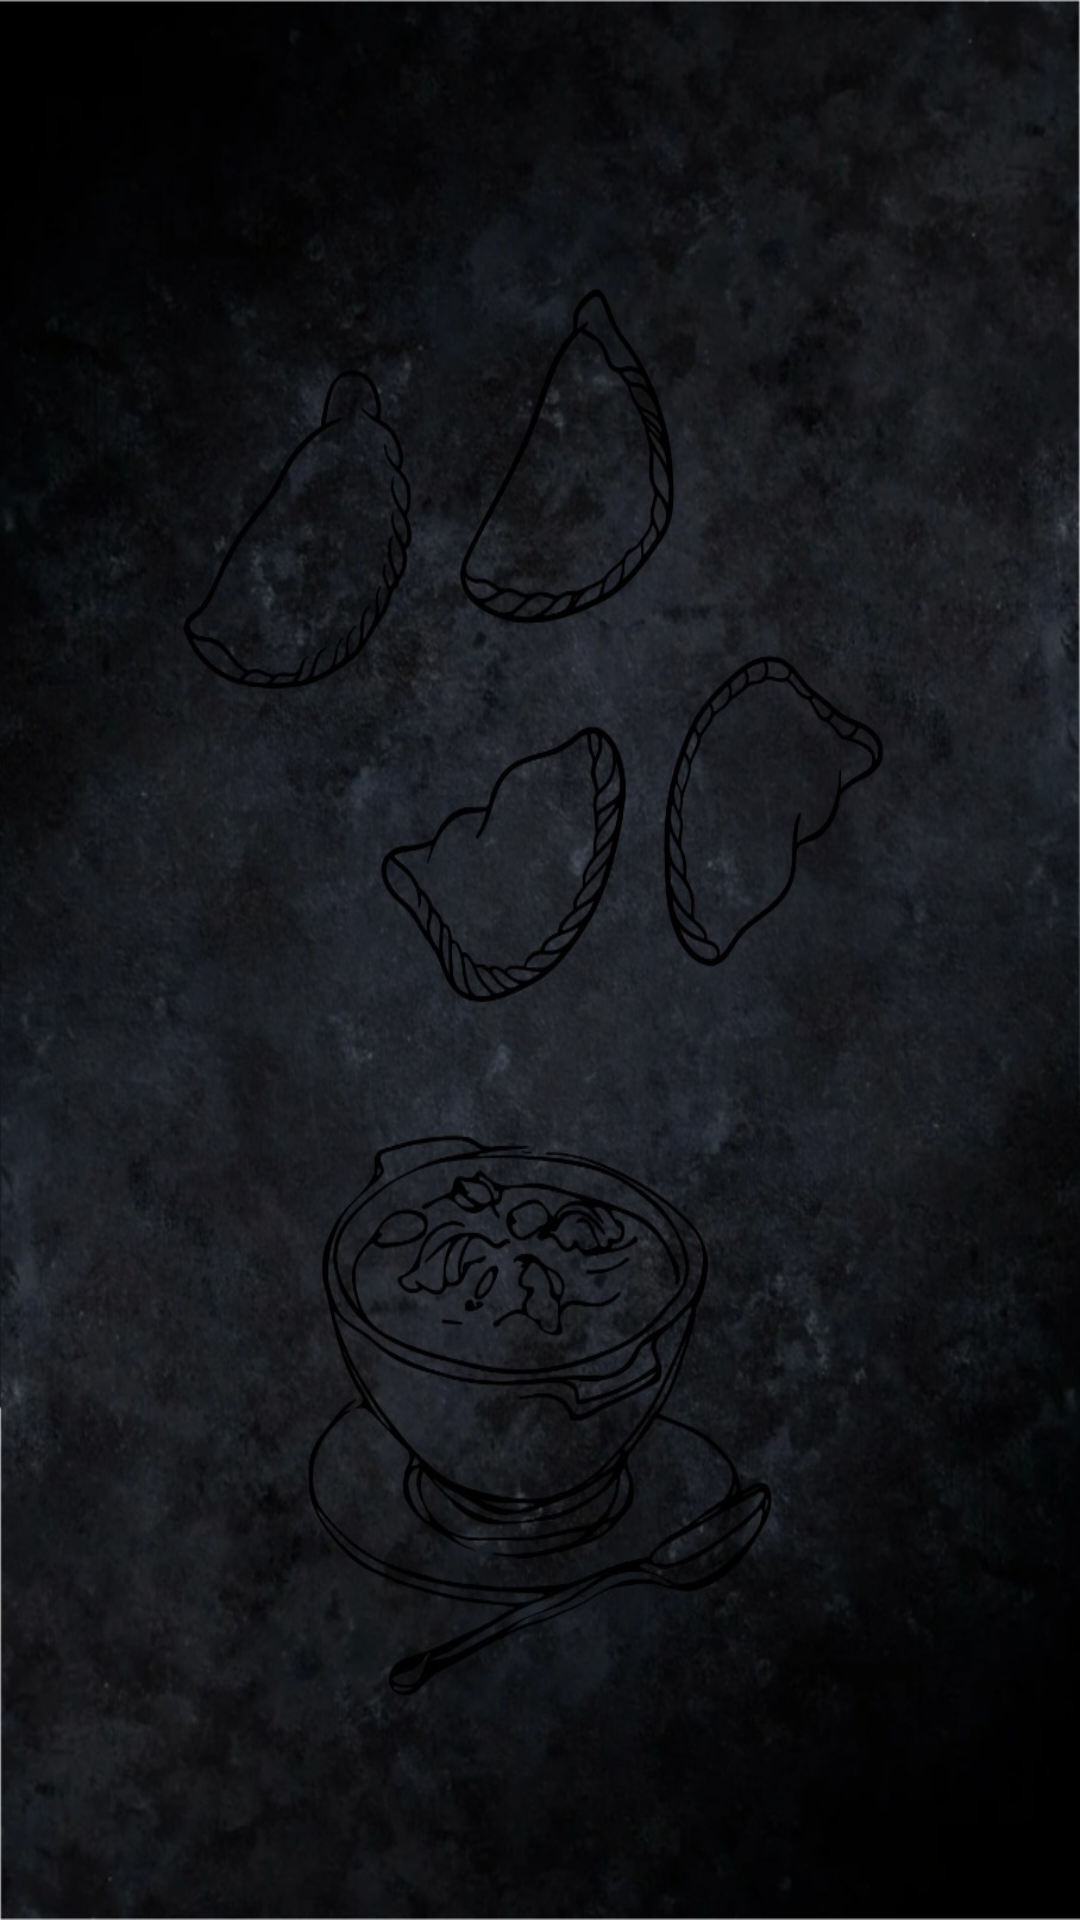

Android layout source for this screen:
<!-- AndroidManifest.xml: application theme Theme.MioPizza -->
<!-- res/layout/activity_menu.xml -->
<?xml version="1.0" encoding="utf-8"?>
<LinearLayout xmlns:android="http://schemas.android.com/apk/res/android"
    android:layout_width="fill_parent"
    android:layout_height="fill_parent"
    android:orientation="vertical"
    android:background="@drawable/fon">

    <TextView
        android:id="@+id/info2"
        android:layout_width="fill_parent"
        android:layout_height="wrap_content"
         />

    <GridView
        android:id="@+id/gridView2"
        android:layout_width="wrap_content"
        android:layout_height="wrap_content"
        android:columnWidth="300dp"
        android:gravity="center"
        android:horizontalSpacing="300dp"
        android:numColumns="1"
        android:verticalSpacing="50dp"
        android:layout_marginBottom="40dp">
    </GridView>

</LinearLayout>
<!-- resources referenced by this layout -->
<resources>
  <!-- drawable fon: jpg bitmap (drawable, 173626 bytes) -->
  <style name="Theme.MioPizza" parent="Theme.MaterialComponents.DayNight.DarkActionBar">
          
          <item name="colorPrimary">@color/purple_500</item>
          <item name="colorPrimaryVariant">@color/purple_700</item>
          <item name="colorOnPrimary">@color/white</item>
          
          <item name="colorSecondary">@color/teal_200</item>
          <item name="colorSecondaryVariant">@color/teal_700</item>
          <item name="colorOnSecondary">@color/black</item>
          
          <item name="android:statusBarColor" tools:targetApi="l">?attr/colorPrimaryVariant</item>
          
      </style>
  <color name="purple_500">#000000</color>
  <color name="purple_700">#000000</color>
  <color name="white">#FFFFFFFF</color>
  <color name="teal_200">#FF03DAC5</color>
  <color name="teal_700">#FF018786</color>
  <color name="black">#FF000000</color>
</resources>
